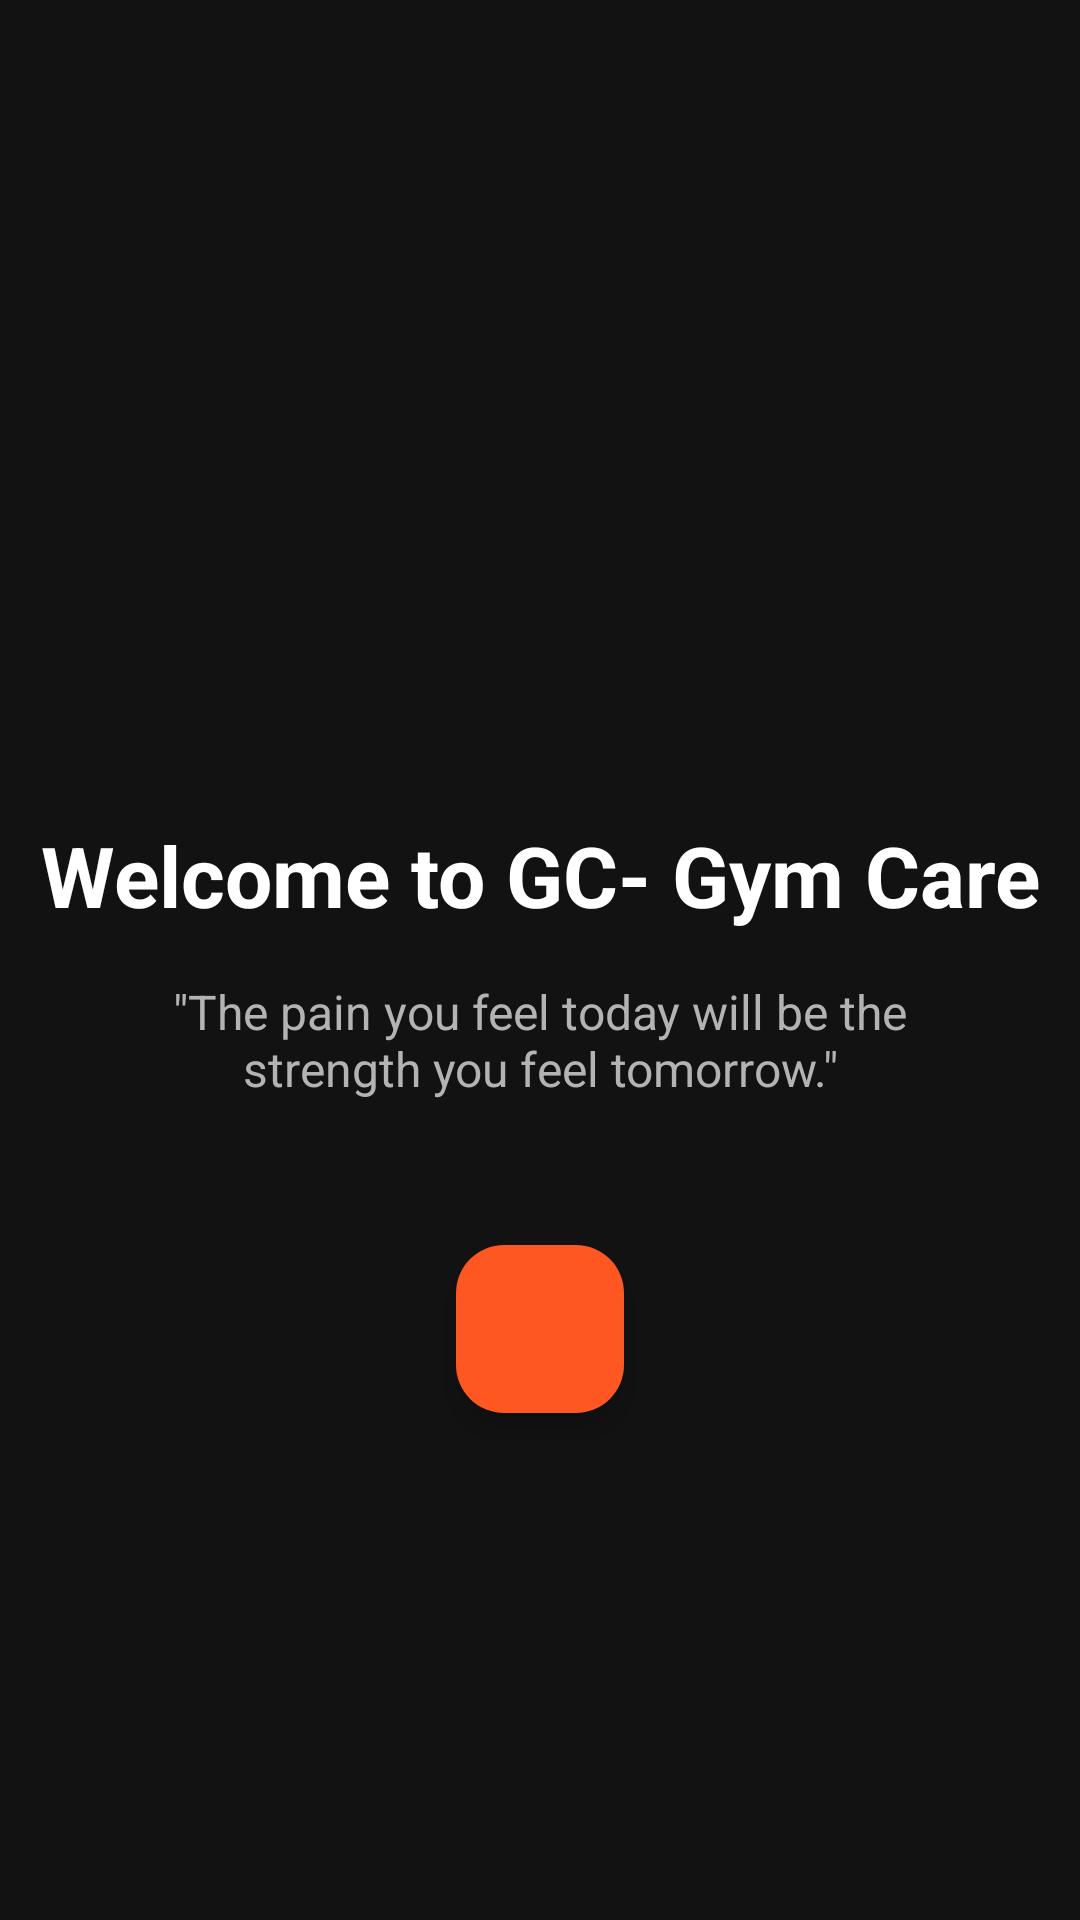

This screen was rendered from an Android layout file. Write that file and the resources it references.
<!-- AndroidManifest.xml: application theme Theme.GCGymCare -->
<!-- res/layout/activity_welcome.xml -->
<?xml version="1.0" encoding="utf-8"?>
<androidx.constraintlayout.widget.ConstraintLayout
    xmlns:android="http://schemas.android.com/apk/res/android"
    xmlns:app="http://schemas.android.com/apk/res-auto"
    android:layout_width="match_parent"
    android:layout_height="match_parent"
    android:background="#121212"
    android:fitsSystemWindows="true"> 

    
    <TextView
        android:id="@+id/textWelcome"
        android:layout_width="wrap_content"
        android:layout_height="wrap_content"
        android:text="@string/welcome_message"
        android:textColor="#FFFFFF"
        android:textSize="28sp"
        android:textStyle="bold"
        android:layout_marginBottom="16dp"
        app:layout_constraintBottom_toTopOf="@+id/textQuote"
        app:layout_constraintEnd_toEndOf="parent"
        app:layout_constraintStart_toStartOf="parent"
        app:layout_constraintTop_toTopOf="parent"
        app:layout_constraintVertical_chainStyle="packed" />

    
    <TextView
        android:id="@+id/textQuote"
        android:layout_width="300dp"
        android:layout_height="wrap_content"
        android:text="@string/motivational_quote"
        android:textColor="#B3B3B3"
        android:textSize="16sp"
        android:textAlignment="center"
        app:layout_constraintBottom_toBottomOf="parent"
        app:layout_constraintEnd_toEndOf="parent"
        app:layout_constraintStart_toStartOf="parent"
        app:layout_constraintTop_toBottomOf="@+id/textWelcome" />

    
    <com.google.android.material.floatingactionbutton.FloatingActionButton
        android:id="@+id/buttonNext"
        android:layout_width="wrap_content"
        android:layout_height="wrap_content"
        android:layout_marginTop="48dp"
        android:src="@drawable/ic_arrow_forward"
        android:contentDescription="@string/next_button_desc"
        app:tint="#FFFFFF"
        app:backgroundTint="#FF5722"
        app:layout_constraintEnd_toEndOf="parent"
        app:layout_constraintStart_toStartOf="parent"
        app:layout_constraintTop_toBottomOf="@+id/textQuote" />

</androidx.constraintlayout.widget.ConstraintLayout>
<!-- resources referenced by this layout -->
<resources>
  <string name="motivational_quote">\"The pain you feel today will be the strength you feel tomorrow.\"</string>
  <string name="next_button_desc">Next</string>
  <string name="welcome_message">Welcome to GC- Gym Care</string>
  <style name="Theme.GCGymCare" parent="Base.Theme.GCGymCare" />
  <style name="Base.Theme.GCGymCare" parent="Theme.Material3.DayNight.NoActionBar">
          
          
      </style>
</resources>
